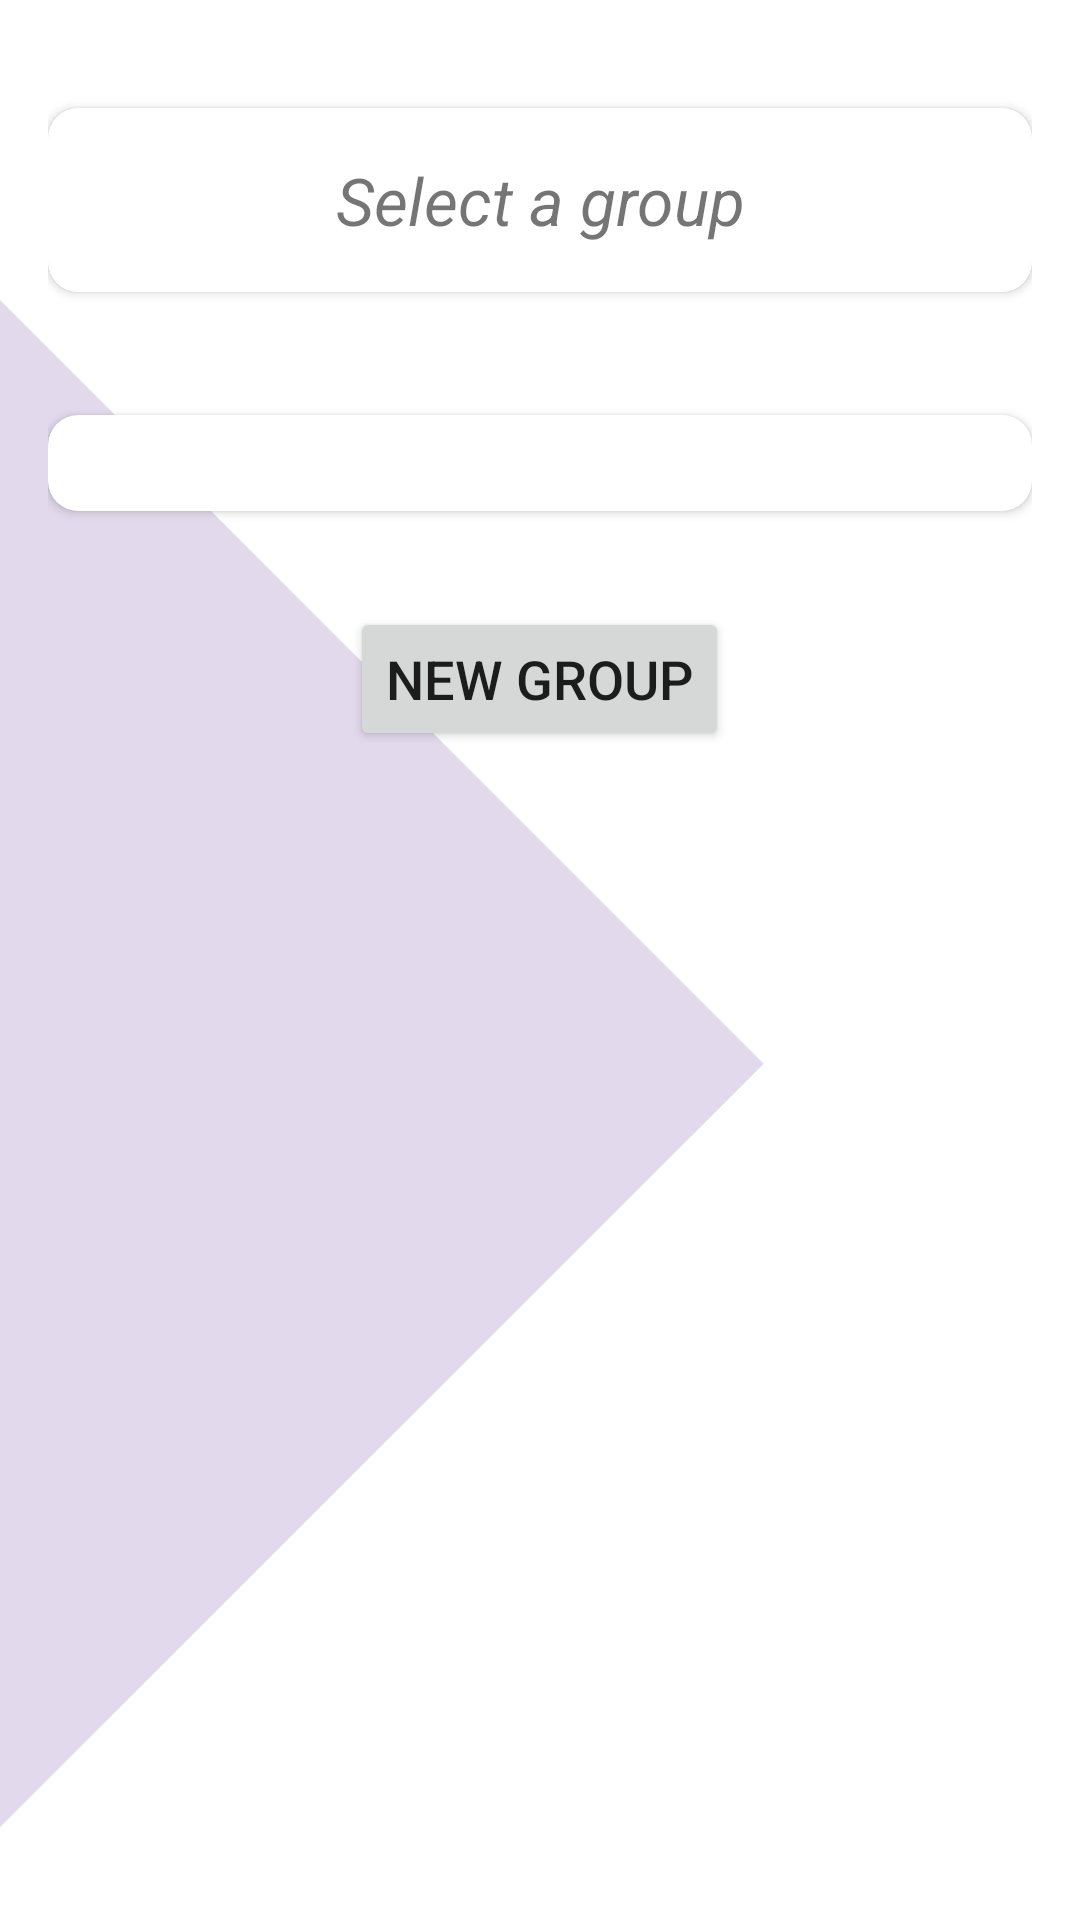

Layout XML and referenced resources for this Android screen:
<!-- AndroidManifest.xml: fallback theme Theme.MaterialComponents.DayNight.NoActionBar -->
<!-- res/layout/fragment_list_group.xml -->
<?xml version="1.0" encoding="utf-8"?>
<LinearLayout xmlns:android="http://schemas.android.com/apk/res/android"
    android:layout_width="match_parent"
    android:layout_height="match_parent"
    xmlns:app="http://schemas.android.com/apk/res-auto"
    android:orientation="vertical"
    android:padding="16dp"
    android:background="@drawable/custom_background">

    <androidx.cardview.widget.CardView
        android:layout_width="match_parent"
        android:layout_height="wrap_content"
        android:layout_marginBottom="25dp"
        android:layout_marginTop="20dp"
        app:cardCornerRadius="10dp">

        <TextView
            android:text="Select a group"
            android:textSize="22sp"
            android:textStyle="italic"
            android:gravity="center"
            android:layout_width="match_parent"
            android:layout_height="wrap_content"
            android:padding="16dp"/>
    </androidx.cardview.widget.CardView>



    <androidx.cardview.widget.CardView
        android:layout_width="match_parent"
        android:layout_height="wrap_content"
        android:layout_marginTop="16dp"
        android:layout_marginBottom="16dp"
        app:cardCornerRadius="10dp"
      >

        <androidx.recyclerview.widget.RecyclerView
            android:id="@+id/recyclerView"
            android:padding="16dp"
            android:layout_width="match_parent"
            android:layout_height="wrap_content"/>
    </androidx.cardview.widget.CardView>

    <Button
        android:id="@+id/newGroupButton"
        android:layout_width="wrap_content"
        android:layout_height="wrap_content"
        android:text="New Group"
        android:textSize="18sp"
        android:layout_gravity="center_horizontal"
        android:layout_marginTop="16dp" />

</LinearLayout>
<!-- resources referenced by this layout -->
<resources>
  <!-- drawable custom_background (drawable) -->
  <layer-list xmlns:android="http://schemas.android.com/apk/res/android">
  
          <item
              android:left="0dp"
              android:right="0dp"
              android:top="100dp"
              android:bottom="0dp">
              <rotate
                  android:fromDegrees="45"
                  android:toDegrees="45"
                  android:pivotX="0%"
                  android:pivotY="0%">
                  <shape android:shape="rectangle">
                      <solid android:color="#E2DAEC" />
                  </shape>
              </rotate>
          </item>
  
  
  </layer-list>
</resources>
